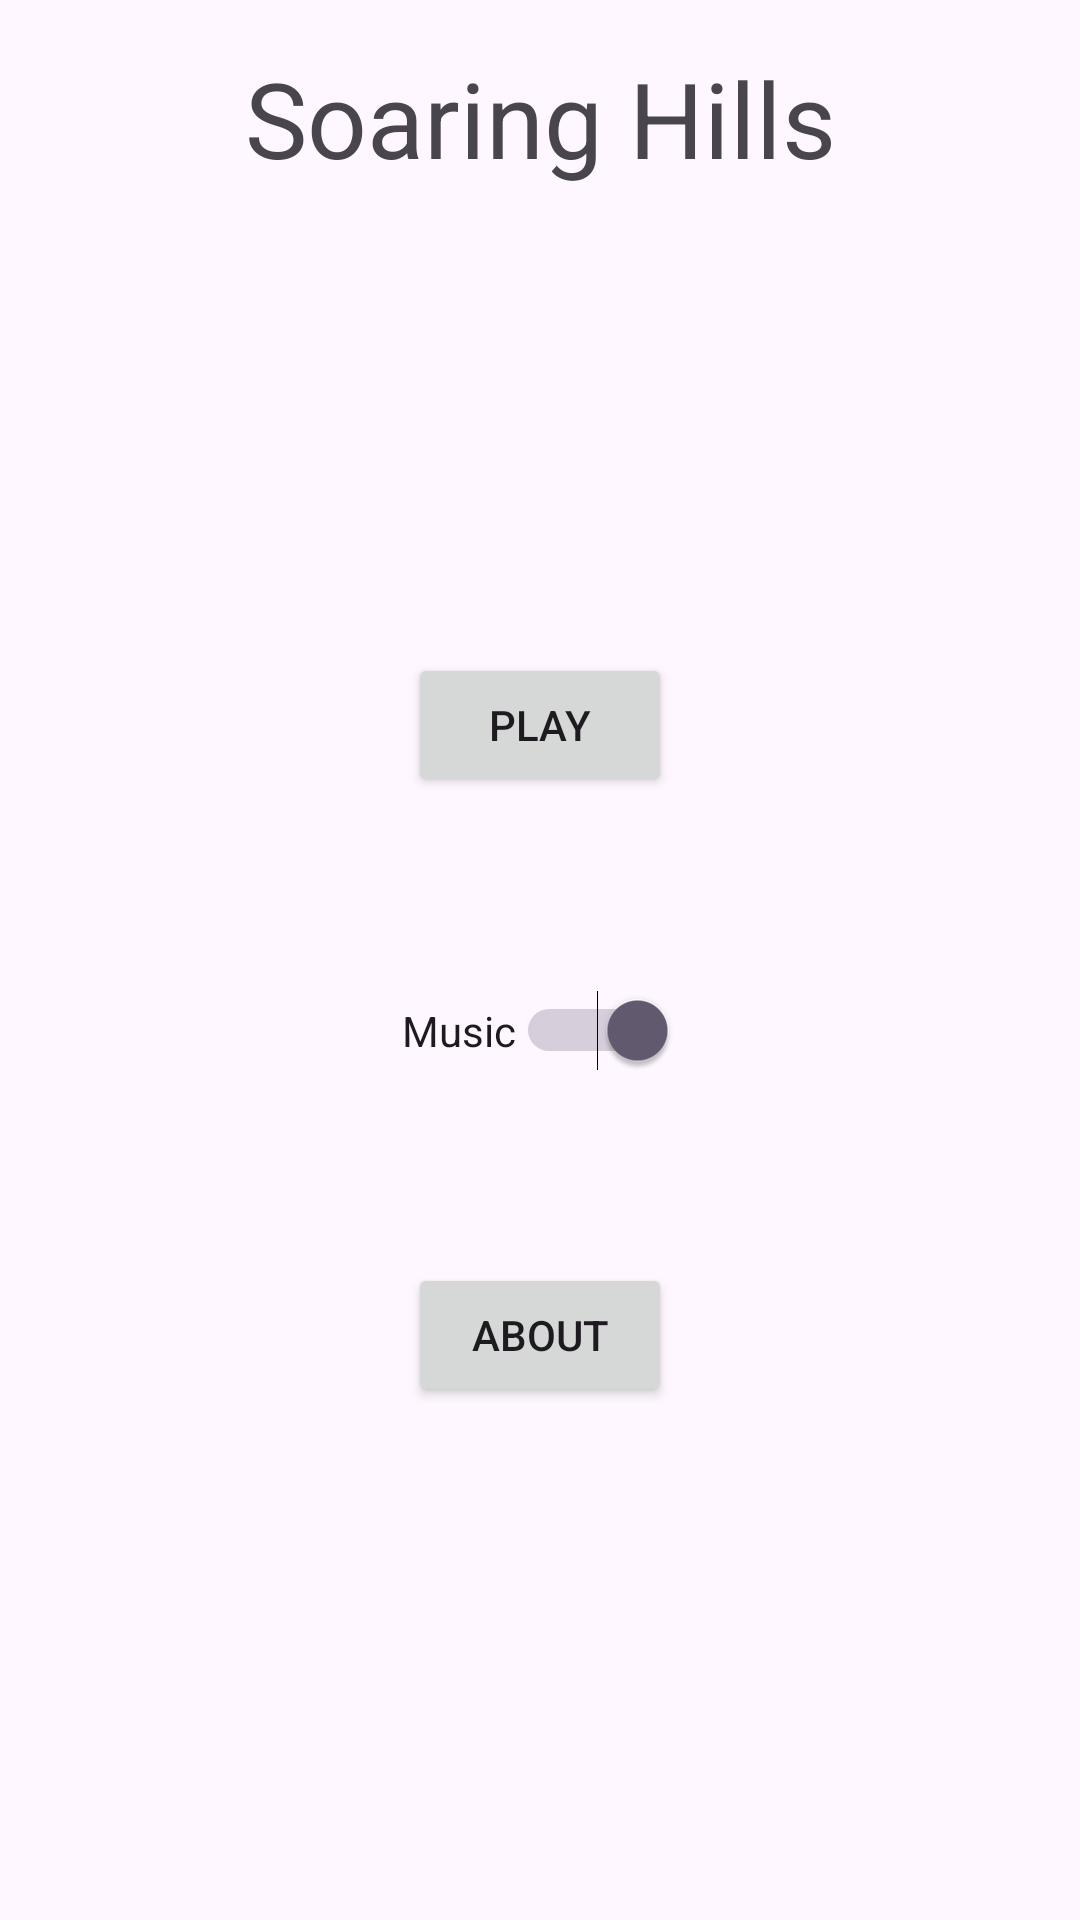

Reconstruct the res/layout file that produces this screen, plus the resources it refers to.
<!-- AndroidManifest.xml: application theme Theme.SoaringHills -->
<!-- res/layout/activity_main.xml -->
<?xml version="1.0" encoding="utf-8"?>
<androidx.constraintlayout.widget.ConstraintLayout xmlns:android="http://schemas.android.com/apk/res/android"
    xmlns:app="http://schemas.android.com/apk/res-auto"
    xmlns:tools="http://schemas.android.com/tools"
    android:layout_width="match_parent"
    android:layout_height="match_parent"
    android:padding="16dp"
    tools:context=".MainActivity">

    <TextView
        android:id="@+id/textView"
        android:layout_width="wrap_content"
        android:layout_height="wrap_content"
        android:text="Soaring Hills"
        android:textSize="35dp"
        app:layout_constraintEnd_toEndOf="parent"
        app:layout_constraintStart_toStartOf="parent"
        app:layout_constraintTop_toTopOf="parent" />

    <Button
        android:id="@+id/btnPlay"
        android:layout_width="wrap_content"
        android:layout_height="wrap_content"
        android:text="Play"
        app:layout_constraintBottom_toTopOf="@+id/btnAbout"
        app:layout_constraintEnd_toEndOf="parent"
        app:layout_constraintStart_toStartOf="parent"
        app:layout_constraintTop_toBottomOf="@+id/textView" />

    <Button
        android:id="@+id/btnAbout"
        android:layout_width="wrap_content"
        android:layout_height="wrap_content"
        android:text="About"
        app:layout_constraintBottom_toBottomOf="parent"
        app:layout_constraintEnd_toEndOf="parent"
        app:layout_constraintStart_toStartOf="parent"
        app:layout_constraintTop_toBottomOf="@+id/btnPlay" />

    <Switch
        android:id="@+id/swMusic"
        android:layout_width="wrap_content"
        android:layout_height="wrap_content"
        android:text="Music"
        android:checked="true"
        app:layout_constraintBottom_toTopOf="@+id/btnAbout"
        app:layout_constraintEnd_toEndOf="parent"
        app:layout_constraintStart_toStartOf="parent"
        app:layout_constraintTop_toBottomOf="@+id/btnPlay" />

    <TextView
        android:id="@+id/tvLevel"
        android:layout_width="wrap_content"
        android:layout_height="wrap_content"
        android:text=""
        android:textSize="25dp"
        android:textColor="@android:color/holo_orange_dark"
        app:layout_constraintBottom_toBottomOf="parent"
        app:layout_constraintEnd_toEndOf="parent"
        app:layout_constraintStart_toEndOf="@+id/btnPlay"
        app:layout_constraintTop_toTopOf="parent" />

    <TextView
        android:id="@+id/tvTime"
        android:layout_width="wrap_content"
        android:layout_height="wrap_content"
        android:text=""
        app:layout_constraintEnd_toEndOf="parent"
        app:layout_constraintStart_toEndOf="@+id/btnPlay"
        app:layout_constraintTop_toBottomOf="@+id/tvLevel" />

</androidx.constraintlayout.widget.ConstraintLayout>
<!-- resources referenced by this layout -->
<resources>
  <style name="Theme.SoaringHills" parent="Base.Theme.SoaringHills" />
  <style name="Base.Theme.SoaringHills" parent="Theme.Material3.DayNight.NoActionBar">
          
          
      </style>
</resources>
